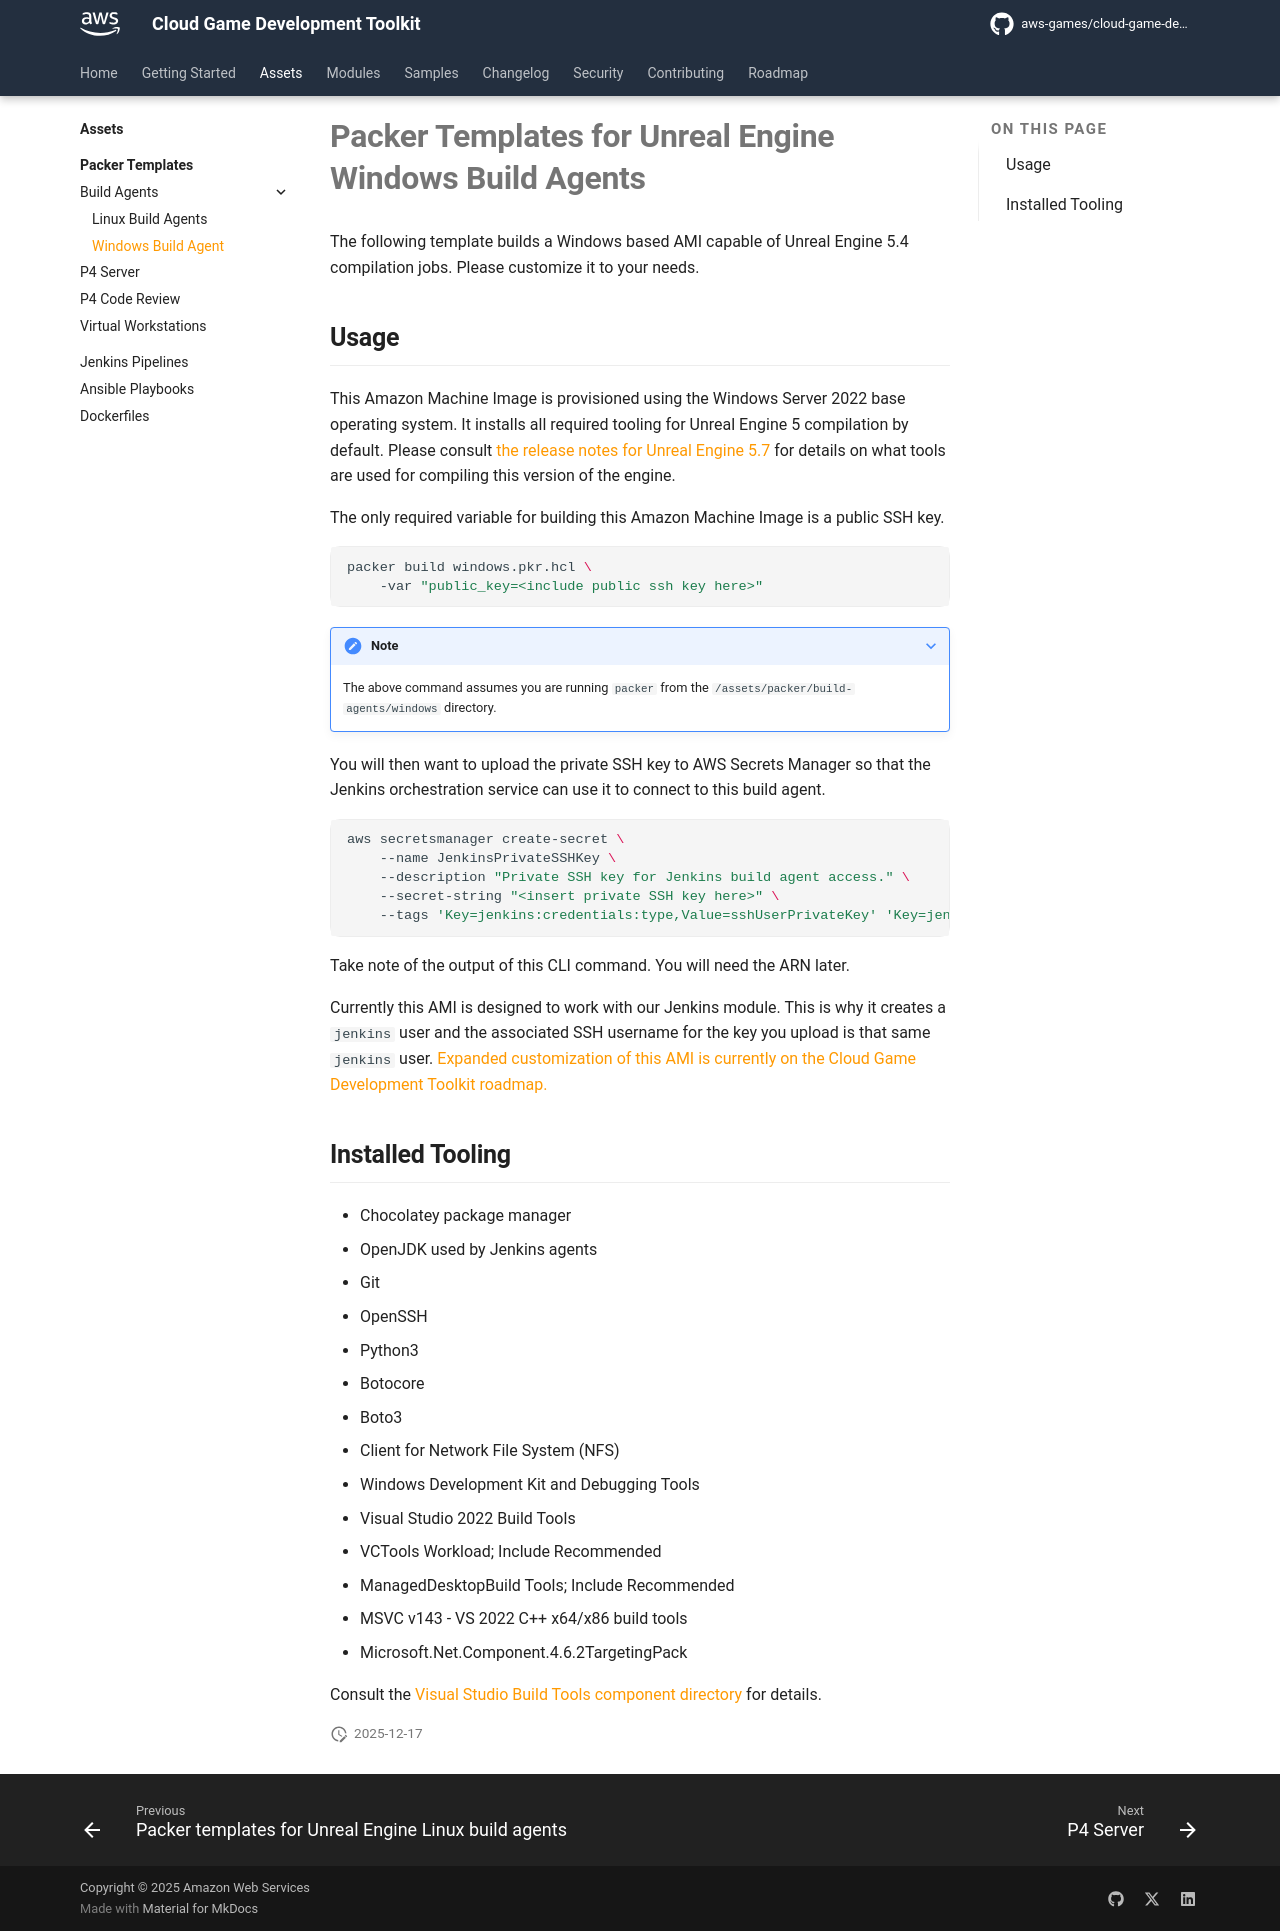

repository: aws-games/cloud-game-development-toolkit · page: preview-pr-671/assets/packer/build-agents/windows/index.html · generator: mkdocs

# Packer Templates for Unreal Engine Windows Build Agents

The following template builds a Windows based AMI capable of Unreal Engine 5.4 compilation jobs. Please customize it to your needs.

## Usage

This Amazon Machine Image is provisioned using the Windows Server 2022 base operating system. It installs all required tooling for Unreal Engine 5 compilation by default. Please consult [the release notes for Unreal Engine 5.7](https://dev.epicgames.com/documentation/en-us/unreal-engine/unreal-engine-5-7-release-notes#platform-sdk-upgrades) for details on what tools are used for compiling this version of the engine.

The only required variable for building this Amazon Machine Image is a public SSH key.

``` bash
packer build windows.pkr.hcl \
    -var "public_key=<include public ssh key here>"
```

???+ Note
    The above command assumes you are running `packer` from the `/assets/packer/build-agents/windows` directory.

You will then want to upload the private SSH key to AWS Secrets Manager so that the Jenkins orchestration service can use it to connect to this build agent.

``` bash
aws secretsmanager create-secret \
    --name JenkinsPrivateSSHKey \
    --description "Private SSH key for Jenkins build agent access." \
    --secret-string "<insert private SSH key here>" \
    --tags 'Key=jenkins:credentials:type,Value=sshUserPrivateKey' 'Key=jenkins:credentials:username,Value=jenkins'
```

Take note of the output of this CLI command. You will need the ARN later.

Currently this AMI is designed to work with our Jenkins module. This is why it creates a `jenkins` user and the associated SSH username for the key you upload is that same `jenkins` user. [Expanded customization of this AMI is currently on the Cloud Game Development Toolkit roadmap.](https://github.com/orgs/aws-games/projects/1/views/1?pane=issue&itemId=74515666)

## Installed Tooling

- Chocolatey package manager
- OpenJDK used by Jenkins agents
- Git
- OpenSSH
- Python3
  - Botocore
  - Boto3
- Client for Network File System (NFS)
- Windows Development Kit and Debugging Tools
- Visual Studio 2022 Build Tools
  - VCTools Workload; Include Recommended
  - ManagedDesktopBuild Tools; Include Recommended
  - MSVC v143 - VS 2022 C++ x64/x86 build tools
  - Microsoft.Net.Component.4.6.2TargetingPack

Consult the [Visual Studio Build Tools component directory](https://learn.microsoft.com/en-us/visualstudio/install/workload-component-id-vs-build-tools?view=vs-2022) for details.
